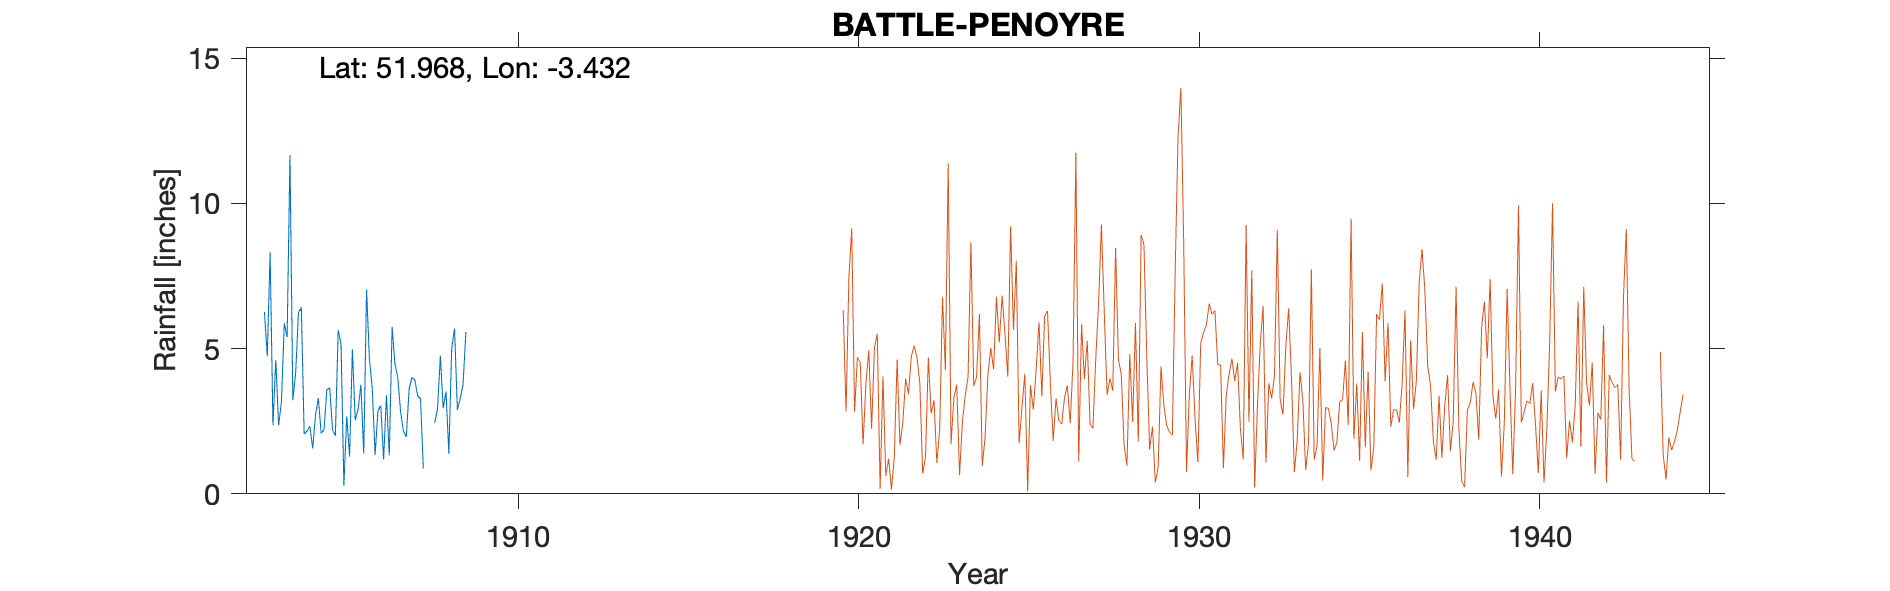

Data behind this chart, as committed beside it:
BATTLE-PENOYRE-OBSERVER-CLEASBY, , , , , , , , , , 
Grid ref, SO017309, Long, -3.432, Lat, 51.97, Elevation, 750, ft., , 
Station no, RR6208, , , , , , , , , 
, 1900, 1901, 1902, 1903, 1904, 1905, 1906, 1907, 1908, 1909
January, , , , 6.26, 6.24, 2.2, 7.03, 2.81, 2.44, 
February, , , , 4.74, 6.41, 2.01, 4.64, 2.15, 2.92, 
March, , , , 8.31, 2.06, 5.64, 3.63, 1.96, 4.75, 
April, , , , 2.36, 2.16, 5.16, 1.34, 3.62, 2.95, 
May, , , , 4.61, 2.33, 0.29, 2.85, 4.01, 3.52, 
June, , , , 2.36, 1.56, 2.67, 3.04, 3.92, 1.38, 
July, , , , 3.18, 2.71, 1.29, 1.18, 3.38, 5.01, 
August, , , , 5.87, 3.29, 4.97, 3.39, 3.28, 5.69, 
September, , , , 5.4, 2.08, 2.53, 1.32, 0.87, 2.89, 
October, , , , 11.66, 2.21, 2.91, 5.74, , 3.28, 
November, , , , 3.22, 3.58, 3.75, 4.47, , 3.77, 
December, , , , 4.16, 3.65, 1.39, 4, , 5.57, 
Total, , , , 62.13, 38.28, 34.81, 42.63, , 44.17, 
NGR is near Penoyre at the stated altitu…, , , , , , , , , , 
1900s gauge and later gauge may be the s…, , , , , , , , , , 
